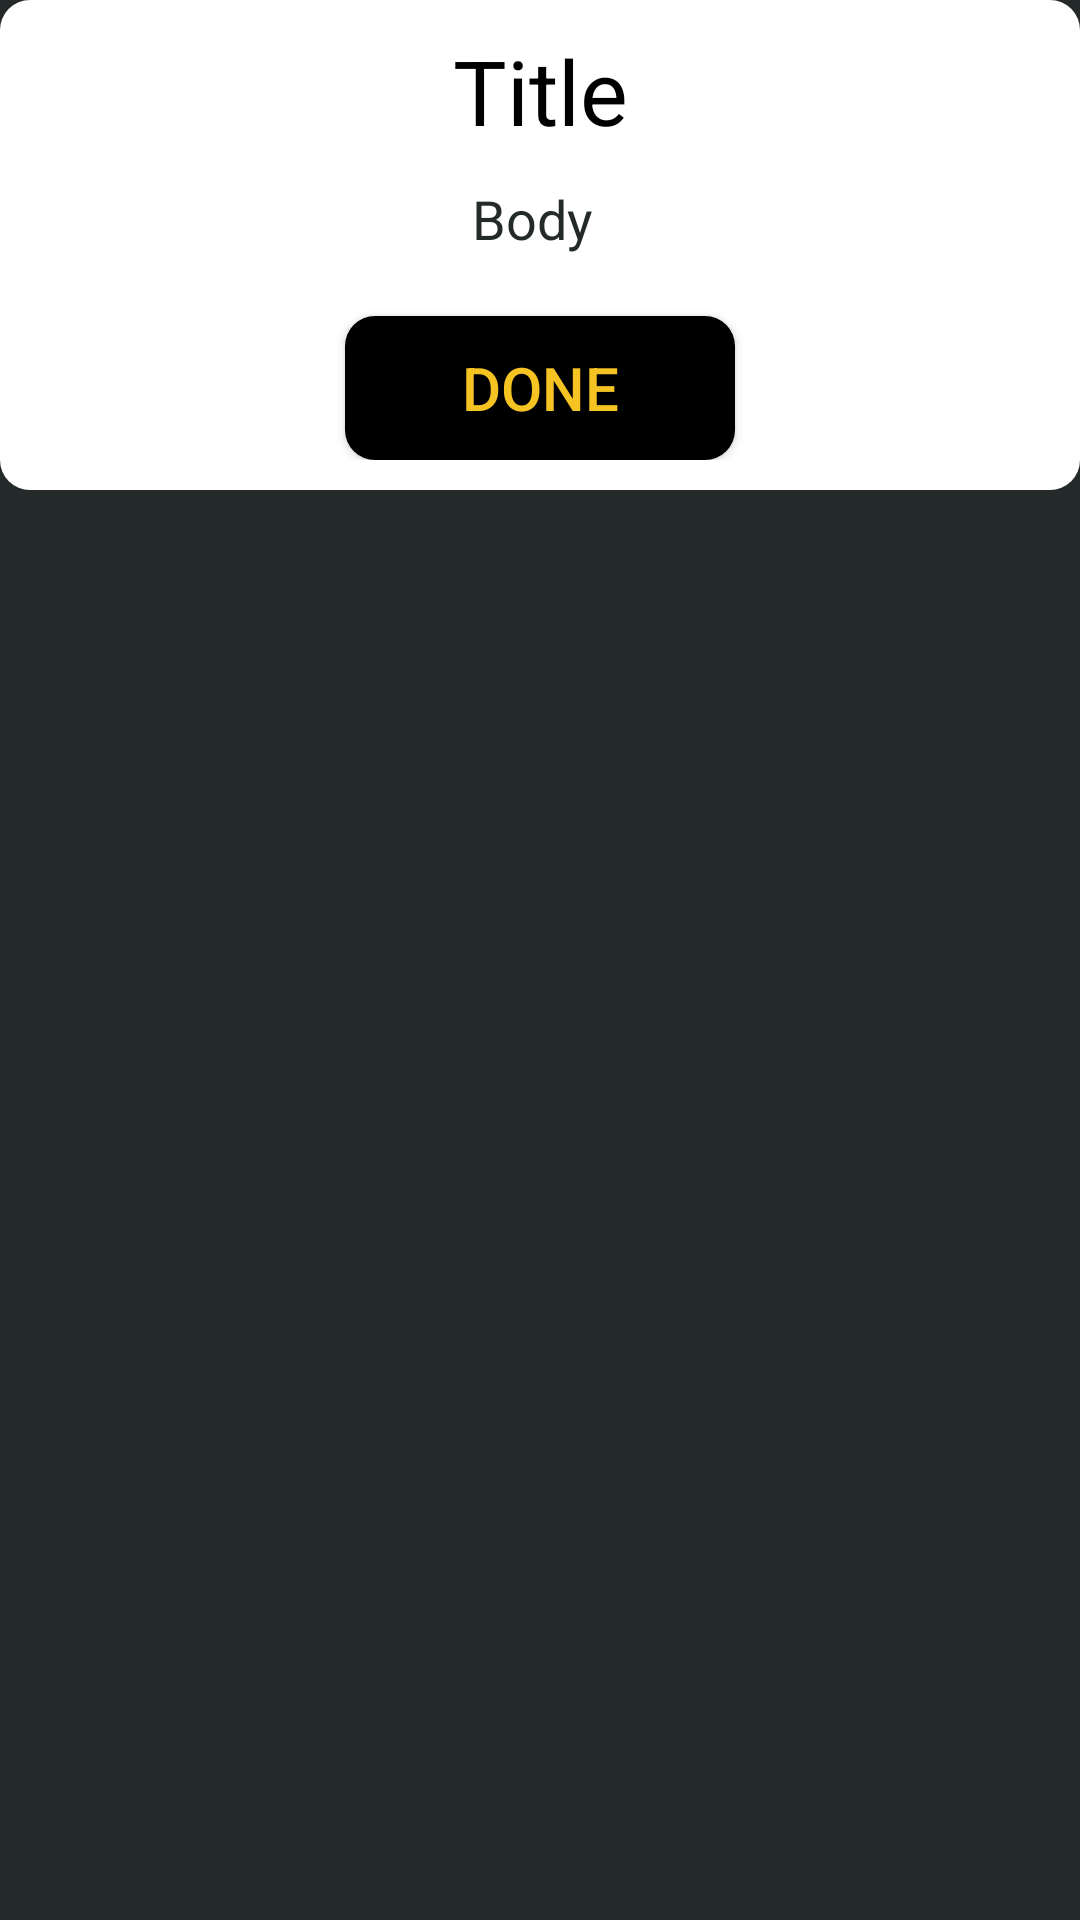

Write the Android layout XML for this screen, with the resource values it uses.
<!-- AndroidManifest.xml: application theme AppTheme -->
<!-- res/layout/fragment_alert_dialog.xml -->
<?xml version="1.0" encoding="utf-8"?>
<RelativeLayout xmlns:android="http://schemas.android.com/apk/res/android"
                android:layout_width="wrap_content"
                android:layout_height="wrap_content"
                android:background="@color/darkgrey">

    <LinearLayout
            android:orientation="vertical"
            android:layout_width="match_parent"
            android:layout_height="wrap_content"
            android:background="@drawable/white_rectangle_shape"
            android:padding="10dp"
    >
        <TextView
                android:id="@+id/tvTitle_dialog"
                android:layout_width="match_parent"
                android:layout_height="wrap_content"
                android:gravity="center"
                android:text="Title"
                android:textSize="30dp"
                android:textColor="@color/black"
        />
        <TextView
                android:id="@+id/tvBody_dialog"
                android:layout_width="match_parent"
                android:layout_height="45dp"
                android:paddingEnd="5dp"
                android:gravity="center"
                android:text="Body"
                android:textSize="18dp"
                android:textColor="@color/darkgrey"
        />
        <View android:layout_width="wrap_content"
              android:layout_height="10dp"
              android:backgroundTint="@color/yellow"/>
        <Button
                android:id="@+id/btDone"
                android:layout_width="130dp"
                android:layout_height="wrap_content"
                android:layout_gravity="center"
                android:gravity="center"
                android:text="Done"
                android:textColor="@color/yellow"
                android:textSize="20dp"
                android:background="@drawable/black_rectangle_shape"
        />
    </LinearLayout>

</RelativeLayout>
<!-- resources referenced by this layout -->
<resources>
  <color name="black">#F000</color>
  <color name="darkgrey">#242929</color>
  <color name="yellow">#F5C322</color>
  <!-- drawable black_rectangle_shape (drawable) -->
  <?xml version="1.0" encoding="utf-8"?>
  <shape
          xmlns:android="http://schemas.android.com/apk/res/android"
          android:shape="rectangle"
  >
      <corners
              android:radius="10dp">
  
      </corners>
  
      <solid
              android:color="@color/black"
      />
  
  </shape>
  <!-- drawable white_rectangle_shape (drawable) -->
  <?xml version="1.0" encoding="utf-8"?>
  <shape xmlns:android="http://schemas.android.com/apk/res/android"
  
         android:shape="rectangle">
      <corners
              android:radius="10dp"
      />
  
      <solid
              android:color="@color/white"
      />
  
  </shape>
  <style name="AppTheme" parent="Theme.AppCompat.Light.NoActionBar">
          
          <item name="colorPrimary">@color/colorPrimary</item>
          <item name="colorPrimaryDark">@color/colorPrimary</item>
          <item name="colorAccent">@color/colorAccent</item>
      </style>
  <color name="white">#ffff</color>
  <color name="colorPrimary">#1C2020</color>
  <color name="colorAccent">#D81B60</color>
</resources>
